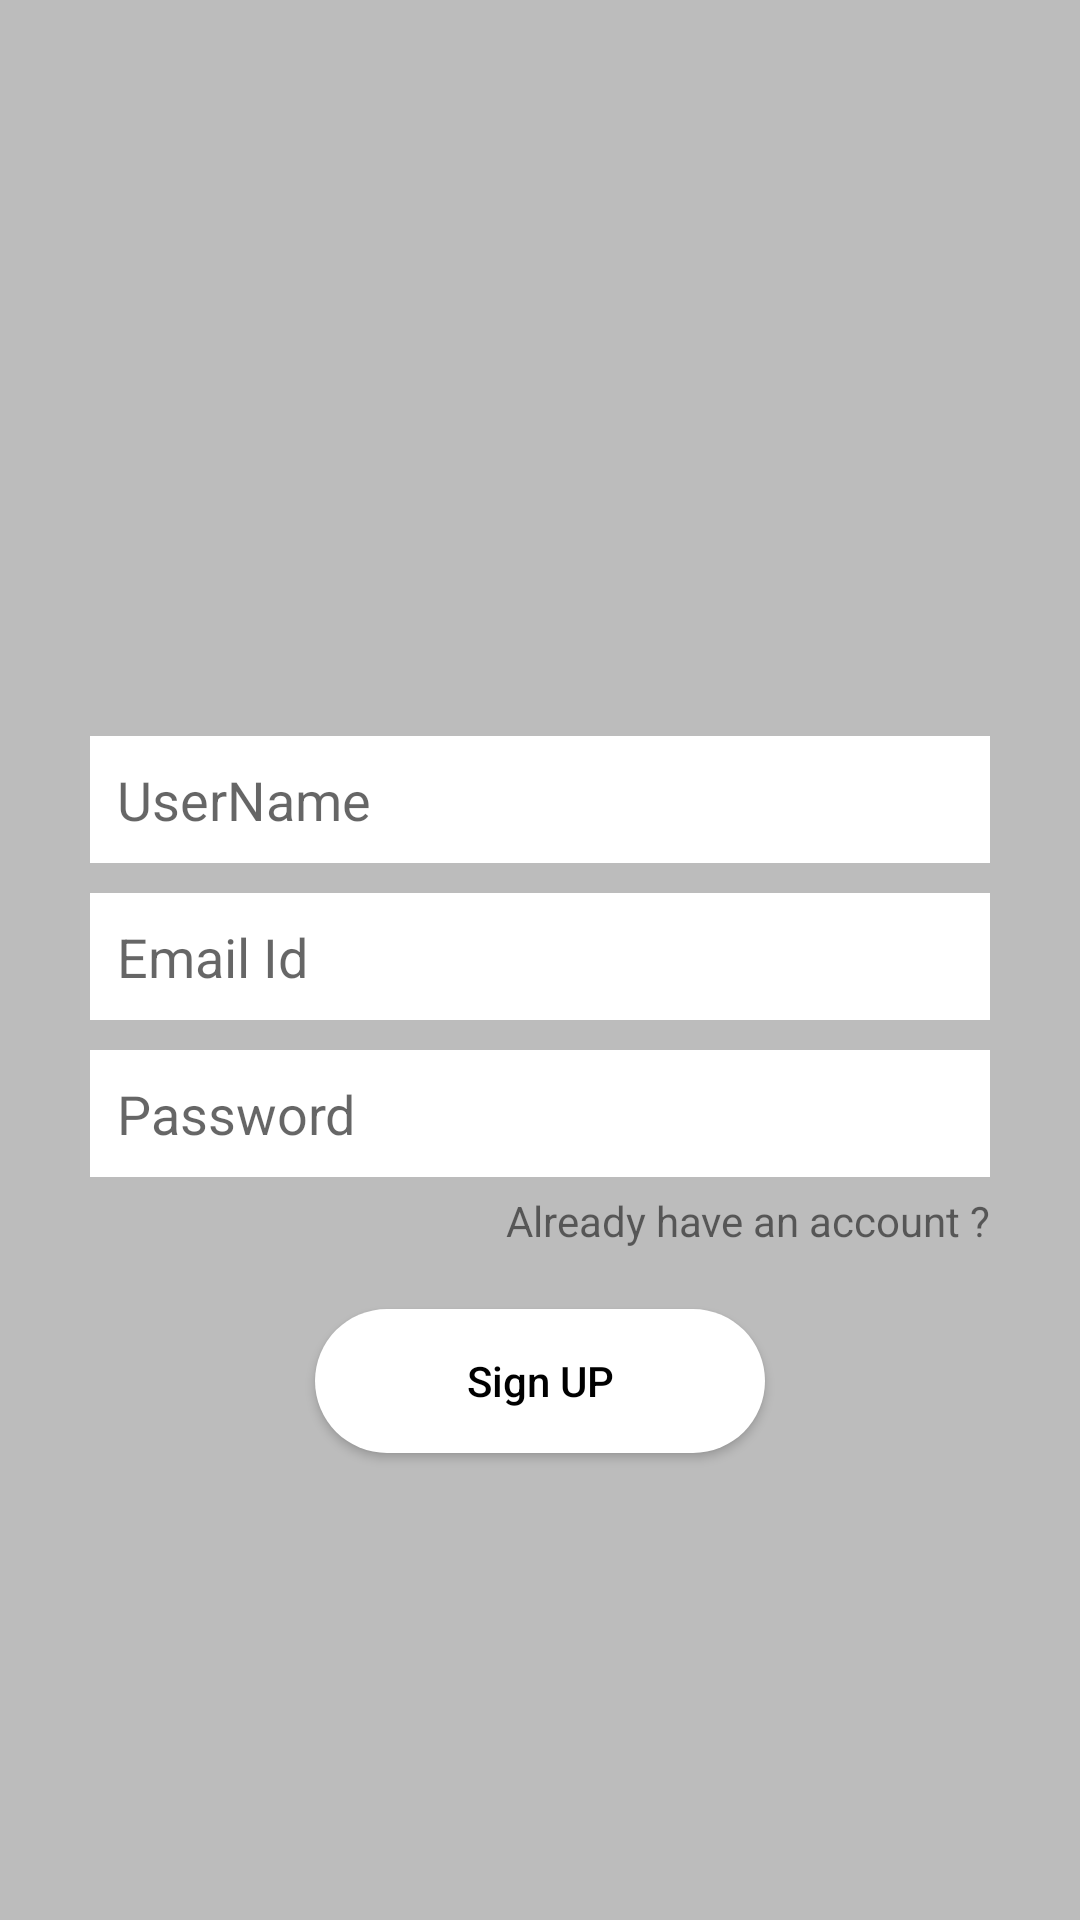

Produce the Android XML layout that renders to this screen, including the resource entries it uses.
<!-- AndroidManifest.xml: application theme Theme.WhatsApp -->
<!-- res/layout/activity_sign_up.xml -->
<?xml version="1.0" encoding="utf-8"?>
<LinearLayout xmlns:android="http://schemas.android.com/apk/res/android"
    xmlns:app="http://schemas.android.com/apk/res-auto"
    xmlns:tools="http://schemas.android.com/tools"
    android:layout_width="match_parent"
    android:layout_height="match_parent"
    android:background="@color/grayBackground"
    android:gravity="center"
    tools:context=".SignUp">

    <LinearLayout
        android:layout_width="match_parent"
        android:layout_height="wrap_content"
        android:layout_marginStart="30dp"
        android:layout_marginLeft="30dp"
        android:layout_marginEnd="30dp"
        android:layout_marginRight="30dp"
        android:gravity="center_horizontal"
        android:orientation="vertical">

        <ImageView
            android:layout_width="100dp"
            android:layout_height="100dp"
            app:srcCompat="@drawable/ic_whatsapp" />

        <EditText
            android:id="@+id/et_username"
            android:layout_width="match_parent"
            android:layout_height="wrap_content"
            android:layout_marginTop="15dp"
            android:layout_marginBottom="10dp"
            android:background="@color/white"
            android:ems="10"
            android:hint="UserName"
            android:inputType="textPersonName"
            android:padding="9dp"
            tools:ignore="TouchTargetSizeCheck" />

        <EditText
            android:id="@+id/et_email"
            android:layout_width="match_parent"
            android:layout_height="wrap_content"
            android:layout_marginBottom="10dp"
            android:background="@color/white"
            android:ems="10"
            android:hint="Email Id"
            android:inputType="textEmailAddress"
            android:padding="9dp"
            tools:ignore="TouchTargetSizeCheck" />

        <EditText
            android:id="@+id/et_password"
            android:layout_width="match_parent"
            android:layout_height="wrap_content"
            android:background="@color/white"
            android:ems="10"
            android:hint="Password"
            android:inputType="textPassword"
            android:padding="9dp"
            tools:ignore="TouchTargetSizeCheck" />

        <TextView
            android:id="@+id/tvSignIn"
            android:layout_width="wrap_content"
            android:layout_height="wrap_content"
            android:layout_gravity="right"
            android:layout_marginTop="5dp"
            android:gravity="right"
            android:text="Already have an account ?" />

        <androidx.appcompat.widget.AppCompatButton
            android:id="@+id/btnSignUp"
            android:layout_width="150dp"
            android:layout_height="wrap_content"
            android:layout_marginTop="20dp"
            android:background="@drawable/btn_edit"
            android:text="Sign UP"
            android:textAllCaps="false"
            android:textColor="@color/black" />

        <LinearLayout
            android:layout_width="match_parent"
            android:layout_height="match_parent"
            android:layout_marginTop="25dp"
            android:orientation="horizontal"/>

    </LinearLayout>
</LinearLayout>
<!-- resources referenced by this layout -->
<resources>
  <color name="black">#FF000000</color>
  <color name="grayBackground">#bcbcbc</color>
  <color name="white">#FFFFFFFF</color>
  <!-- drawable btn_edit (drawable) -->
  <?xml version="1.0" encoding="utf-8"?>
  <shape xmlns:android="http://schemas.android.com/apk/res/android">
  
  <solid android:color="@color/white"/>
      <corners android:radius="50dp"/>
  
  </shape>
  <style name="Theme.WhatsApp" parent="Theme.MaterialComponents.DayNight.DarkActionBar">
          
          <item name="colorPrimary">@color/colorPrimary</item>
          <item name="colorPrimaryVariant">@color/colorPrimaryDark</item>
          <item name="colorOnPrimary">@color/white</item>
          
          <item name="colorSecondary">@color/teal_200</item>
          <item name="colorSecondaryVariant">@color/teal_700</item>
          <item name="colorOnSecondary">@color/black</item>
  
          <item name="android:textColorPrimary">@color/black</item>
          
          <item name="android:statusBarColor" tools:targetApi="l">?attr/colorPrimaryVariant</item>
          
      </style>
  <color name="colorPrimary">#0b6156</color>
  <color name="colorPrimaryDark">#095049</color>
  <color name="teal_200">#FF03DAC5</color>
  <color name="teal_700">#FF018786</color>
</resources>
